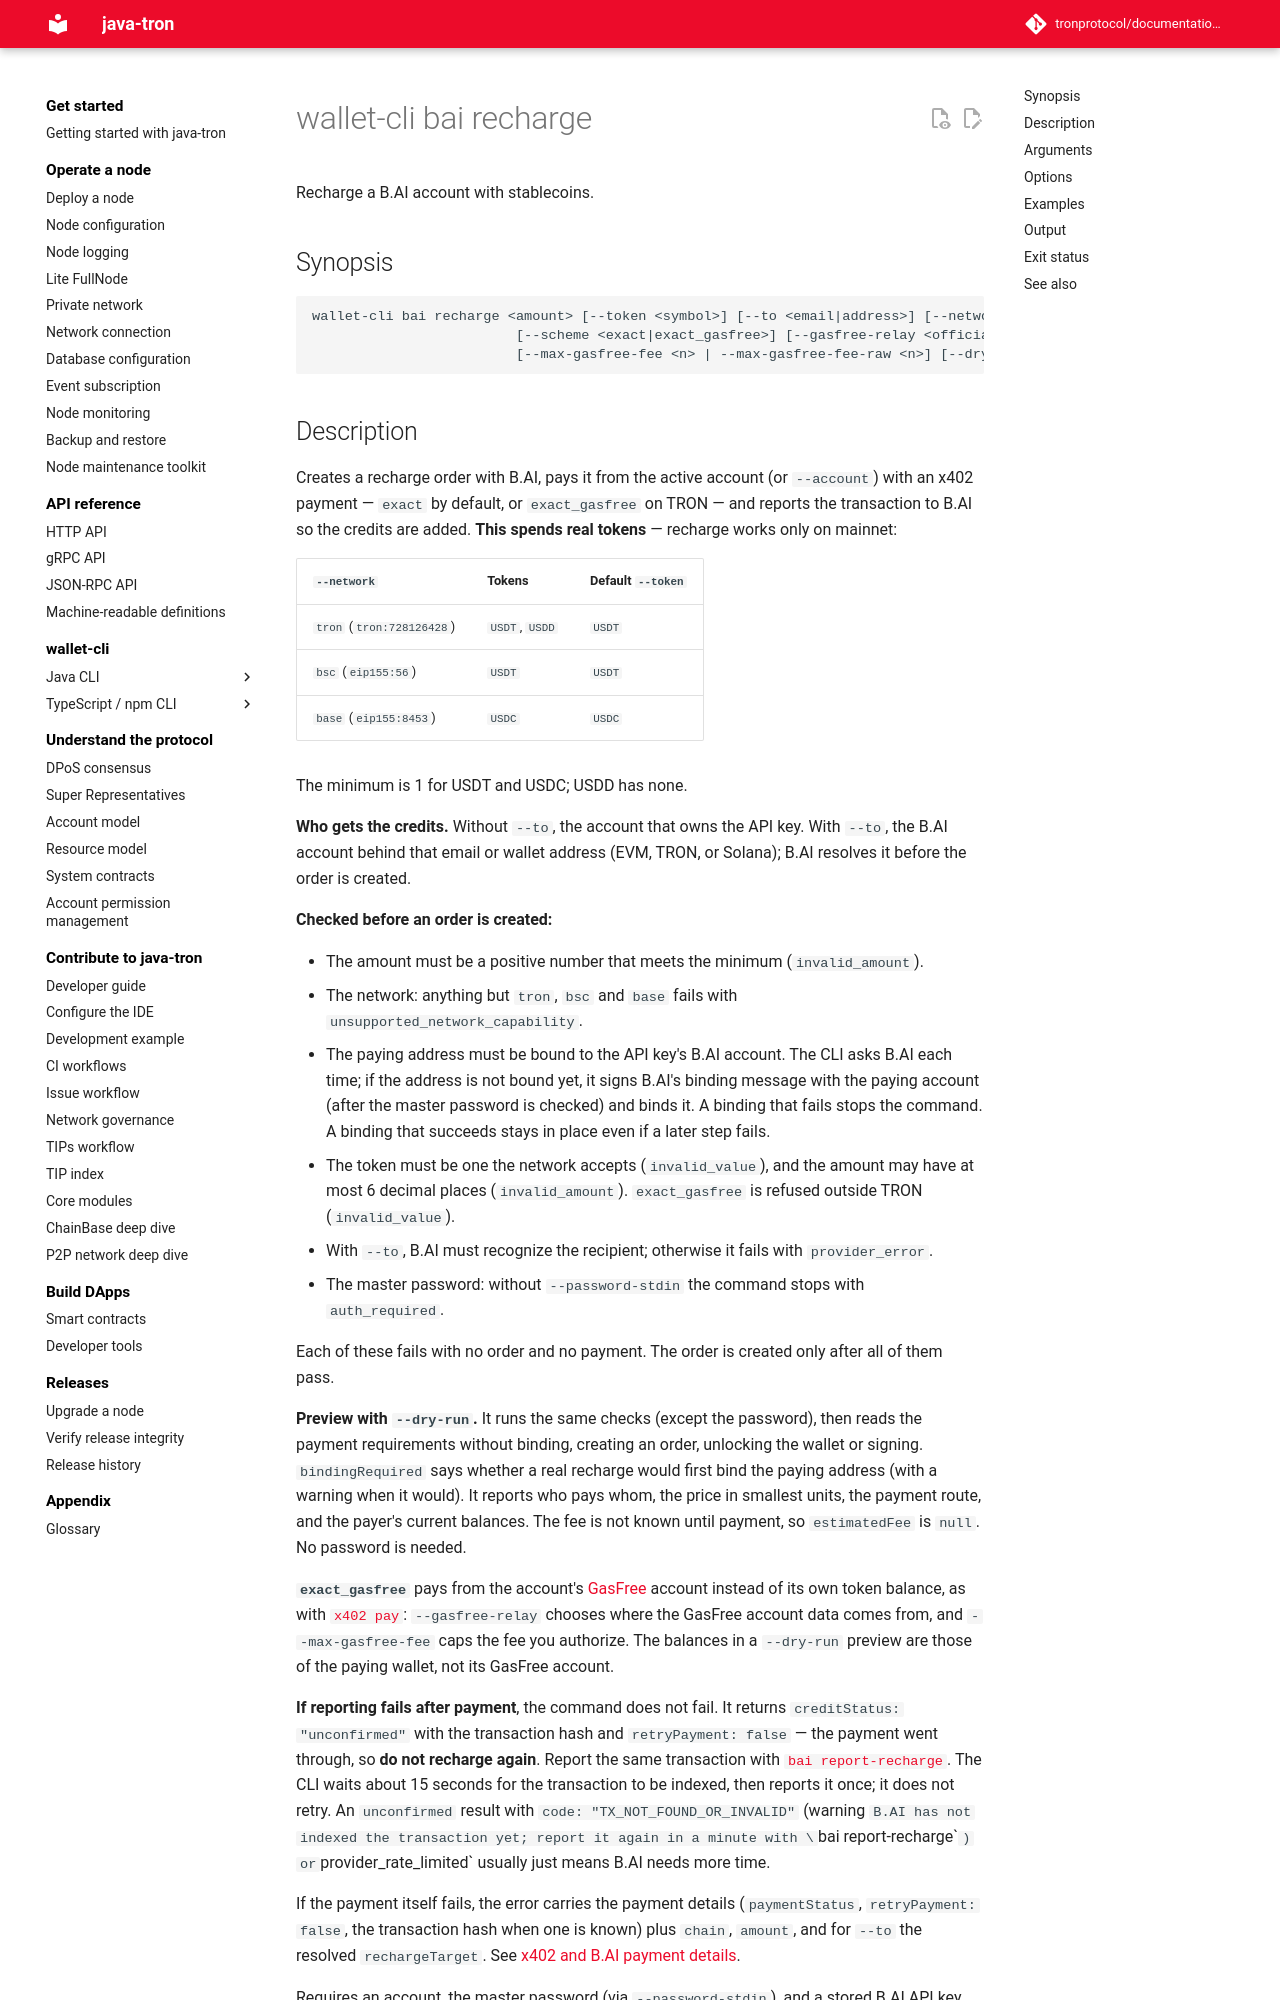

repository: tronprotocol/documentation-en · page: clients/wallet-cli/typescript/commands/bai/recharge/index.html · generator: mkdocs

# wallet-cli bai recharge

Recharge a B.AI account with stablecoins.

## Synopsis

```
wallet-cli bai recharge <amount> [--token <symbol>] [--to <email|address>] [--network <tron|bsc|base>]
                         [--scheme <exact|exact_gasfree>] [--gasfree-relay <official|gasfree|url>]
                         [--max-gasfree-fee <n> | --max-gasfree-fee-raw <n>] [--dry-run] [--password-stdin] [options]
```
